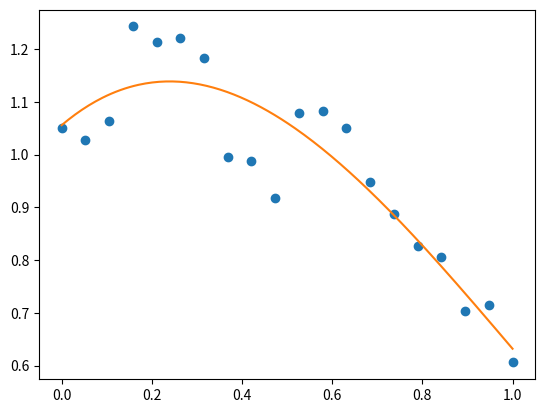

Here is the Python script that generated this plot:
import numpy as np
import matplotlib.pyplot as plt

x = np.linspace(0, 1, 20)
y = np.cos(x) + 0.3*np.random.rand(20)
p = np.poly1d(np.polyfit(x, y, 3))

t = np.linspace(0, 1, 200)
plt.plot(x, y, 'o', t, p(t), '-')
plt.show()
